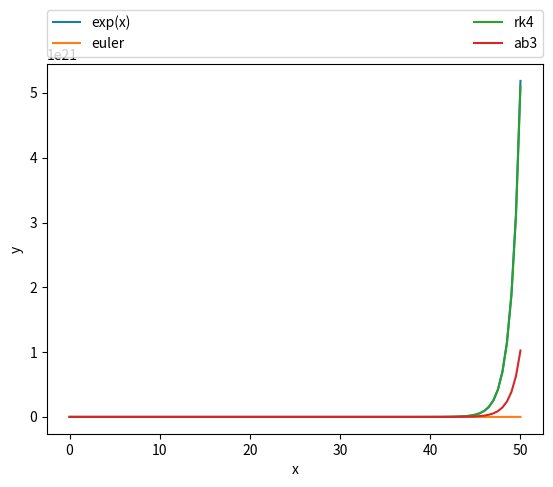

Python code for this plot:
#!/usr/bin/python
# [redacted]
import matplotlib.pyplot as plt
from math import exp

def euler(a, b, n, y0, fun):
    h = (b-a)/n
    yp = [y0]
    xp = [a]
    for i in range(0, n):
        yp.append(yp[i]+h*fun(xp[i],yp[i]))
        xp.append(xp[i]+h)
    return xp,yp

def rk4(a, b, n, y0, fun):
    h = (b-a)/n
    yp = [y0]
    xp = [a]
    for i in range(0, n):
        k1 = h*fun(xp[i],yp[i])
        k2 = h*fun(xp[i]+h/2.,yp[i]+k1/2.)
        k3 = h*fun(xp[i]+h/2.,yp[i]+k2/2.)
        k4 = h*fun(xp[i]+h,yp[i]+k3)
        yp.append(yp[i]+(k1+2.*k2+2.*k3+k4)/6.)
        xp.append(xp[i]+h)
    return xp,yp

def ab3(a, b, n, y0, fun):
    h = (b-a)/n
    #yp = list(y0,y0+h,y0+h+h)
    yp = [y0, y0+h, y0+h+h]
    xp = [a,a+h,a+h+h]
    for i in range(2,n):
        yp.append(yp[i]+h/12.*(23.*fun(xp[i],yp[i])-16.*fun(xp[i-1],yp[i-1])+5.*fun(xp[i-2],yp[i-2])))
        xp.append(xp[i]+h)
    return xp,yp

def dFun(x, y):
    return y

def fun(x):
    return exp(x)

if __name__ == "__main__":
    a = 0
    b = 50
    n = 100
    y0 = 1
    x = []
    y = []
    h = (b-a)/n
    i = 0
    while i <= b:
        x.append(i)
        y.append(fun(i))
        i += h

    eulerX, eulerY = euler(a, b, n, y0, dFun)
    rkX, rkY = rk4(a, b, n, y0, dFun)
    abX, abY = ab3(a, b, n, y0, dFun)
    plt.xlabel("x")
    plt.ylabel("y")
    plt.plot(x, y, label='exp(x)')
    plt.plot(eulerX, eulerY, label='euler')
    plt.plot(rkX, rkY, label='rk4')
    plt.plot(abX, abY, label='ab3')
    plt.legend(bbox_to_anchor=(0., 1.02, 1., .102), loc='lower left', ncol=2, mode="expand", borderaxespad=0.)
    #plt.rcParams["figure.figsize"] = (40,30)
    plt.show()
